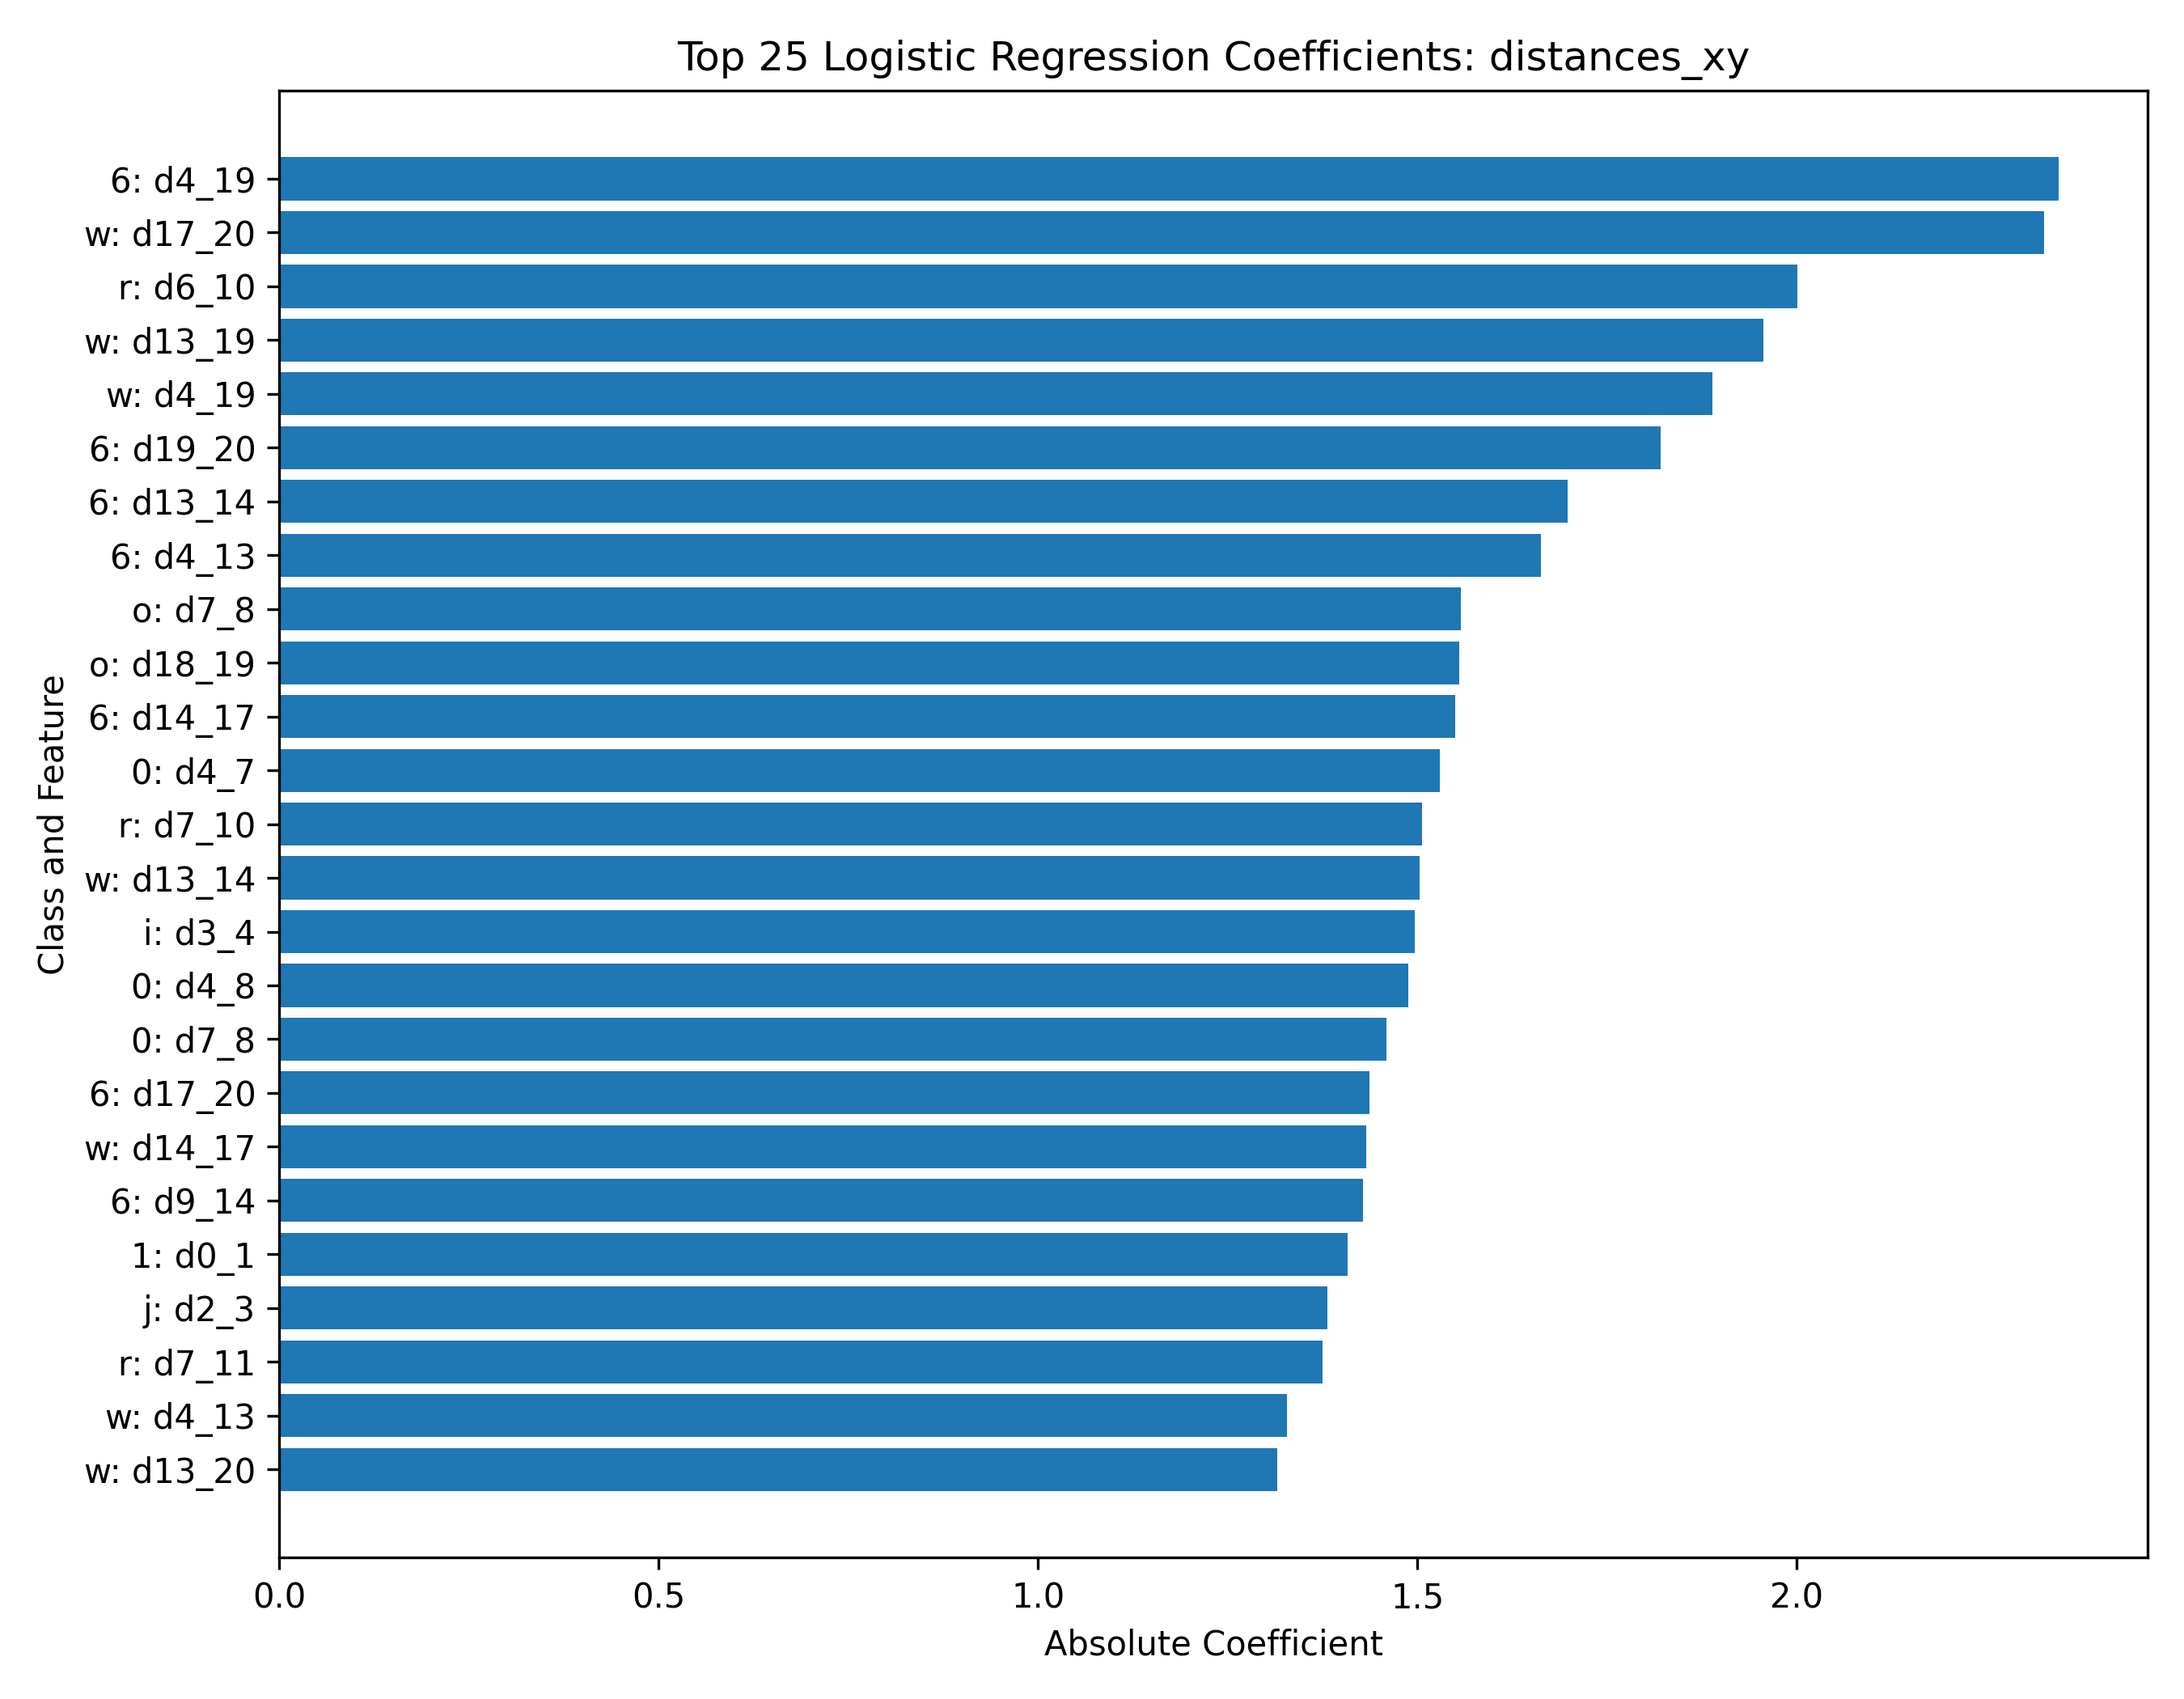

The table this chart was drawn from, first rows:
class, feature, coefficient, abs_coefficient
6, d4_19, -2.345, 2.345
w, d17_20, -2.326, 2.326
r, d6_10, -2.001, 2.001
w, d13_19, -1.956, 1.956
w, d4_19, 1.89, 1.89
6, d19_20, -1.821, 1.821
6, d13_14, 1.698, 1.698
6, d4_13, -1.663, 1.663
o, d7_8, 1.557, 1.557
o, d18_19, 1.555, 1.555
6, d14_17, 1.549, 1.549
0, d4_7, -1.53, 1.53
r, d7_10, -1.506, 1.506
w, d13_14, -1.503, 1.503
i, d3_4, 1.497, 1.497
0, d4_8, -1.488, 1.488
0, d7_8, -1.459, 1.459
6, d17_20, 1.437, 1.437
w, d14_17, -1.433, 1.433
6, d9_14, 1.428, 1.428
1, d0_1, -1.409, 1.409
j, d2_3, 1.382, 1.382
r, d7_11, -1.375, 1.375
w, d4_13, 1.328, 1.328
w, d13_20, -1.315, 1.315
